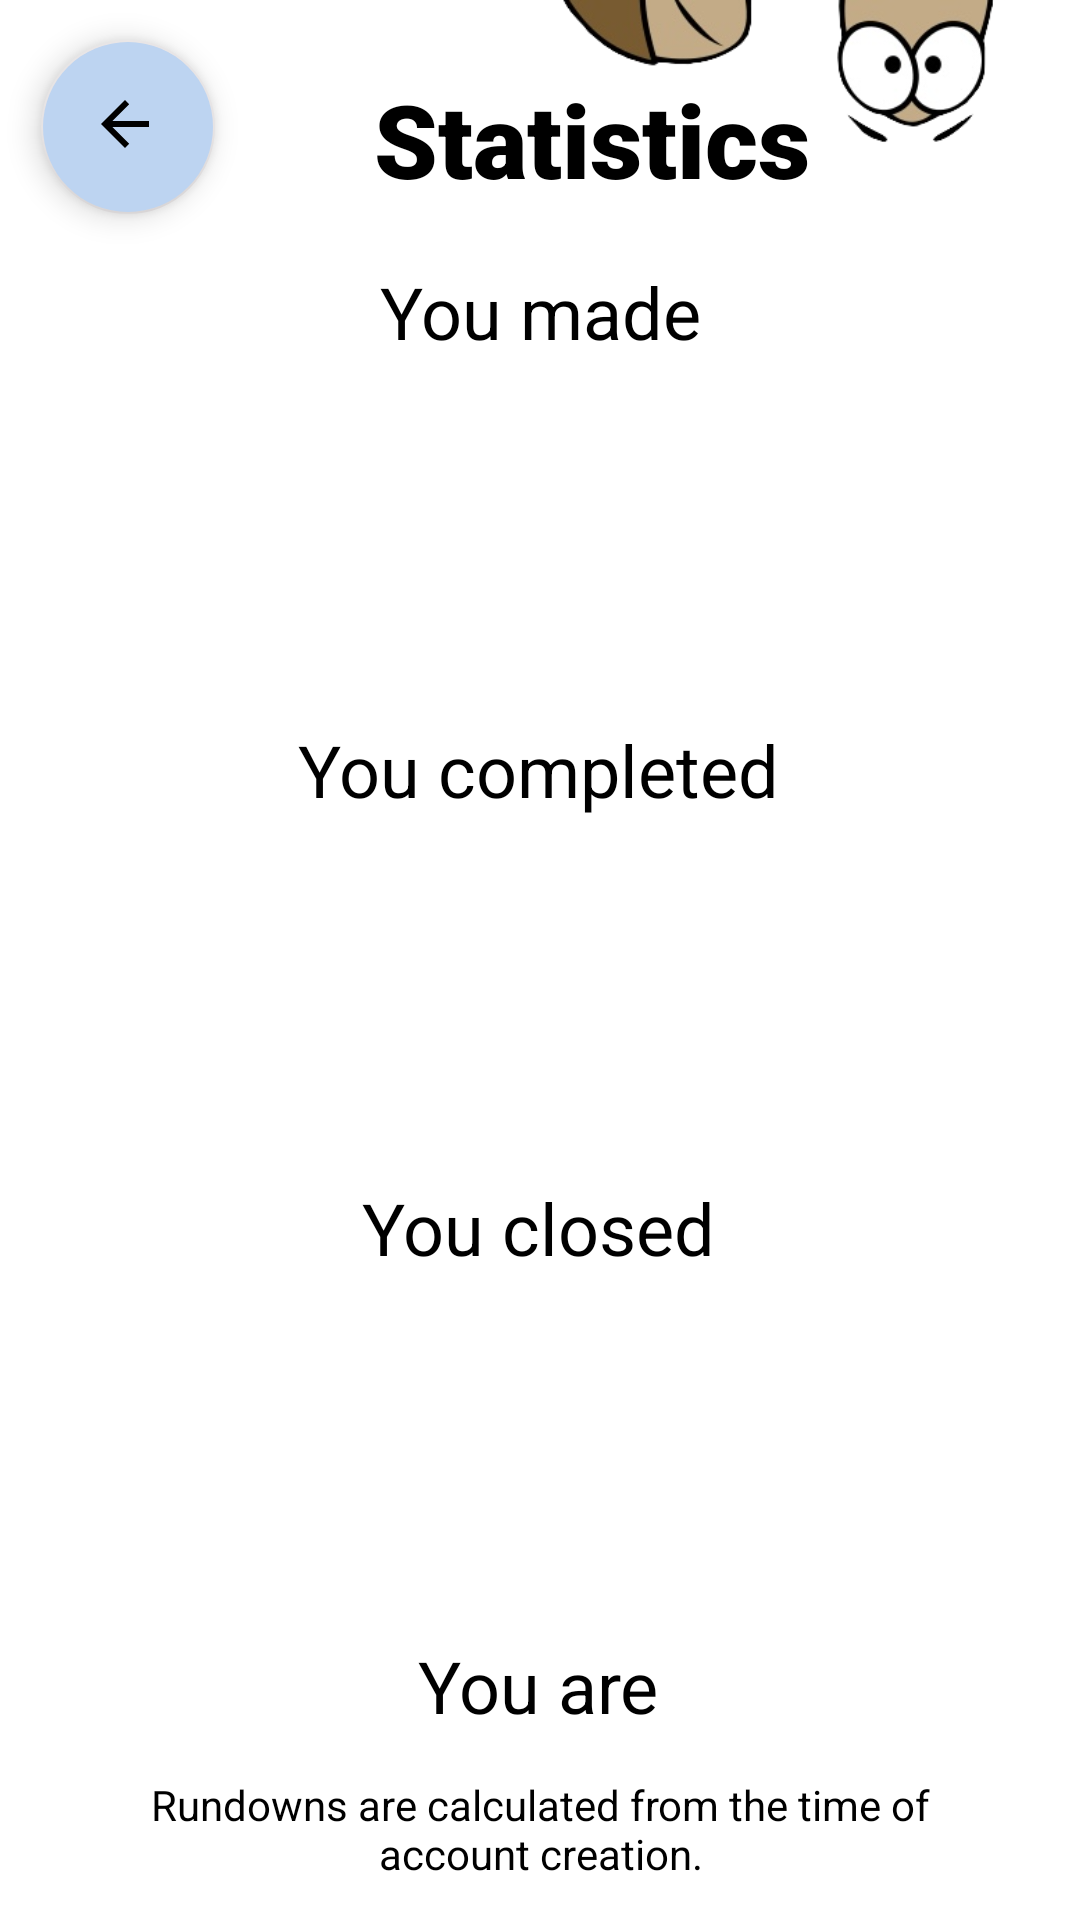

The Android layout XML behind this screen, and the referenced resources:
<!-- AndroidManifest.xml: application theme Theme.Csci3130g2quickcash -->
<!-- res/layout/activity_statistics.xml -->
<?xml version="1.0" encoding="utf-8"?>
<androidx.constraintlayout.widget.ConstraintLayout xmlns:android="http://schemas.android.com/apk/res/android"
    xmlns:app="http://schemas.android.com/apk/res-auto"
    xmlns:tools="http://schemas.android.com/tools"
    android:layout_width="match_parent"
    android:layout_height="match_parent"
    tools:context=".activities.StatisticsActivity">

    <TextView
        android:id="@+id/textView14"
        android:layout_width="271dp"
        android:layout_height="48dp"
        android:text="Rundowns are calculated from the time of account creation."
        android:textAlignment="center"
        android:textAppearance="@style/TextAppearance.AppCompat.Medium"
        android:textSize="14sp"
        android:visibility="visible"
        app:layout_constraintBottom_toBottomOf="parent"
        app:layout_constraintEnd_toEndOf="parent"
        app:layout_constraintHorizontal_bias="0.503"
        app:layout_constraintStart_toStartOf="parent"
        app:layout_constraintTop_toBottomOf="@+id/confirmPreference"
        app:layout_constraintVertical_bias="0.567" />

    <TextView
        android:id="@+id/numOfPostings2"
        android:layout_width="wrap_content"
        android:layout_height="wrap_content"
        android:layout_marginTop="24dp"
        android:textSize="48sp"
        android:textStyle="bold"
        app:layout_constraintEnd_toEndOf="parent"
        app:layout_constraintHorizontal_bias="0.502"
        app:layout_constraintStart_toStartOf="parent"
        app:layout_constraintTop_toBottomOf="@+id/youClosed" />

    <TextView
        android:id="@+id/numOfStars"
        android:layout_width="wrap_content"
        android:layout_height="wrap_content"
        android:layout_marginTop="24dp"
        android:textSize="48sp"
        android:textStyle="bold"
        app:layout_constraintEnd_toEndOf="parent"
        app:layout_constraintHorizontal_bias="0.498"
        app:layout_constraintStart_toStartOf="parent"
        app:layout_constraintTop_toBottomOf="@+id/youAre" />

    <TextView
        android:id="@+id/youClosed"
        android:layout_width="wrap_content"
        android:layout_height="wrap_content"
        android:layout_marginTop="32dp"
        android:text="You closed"
        android:textSize="24sp"
        app:layout_constraintEnd_toEndOf="parent"
        app:layout_constraintHorizontal_bias="0.498"
        app:layout_constraintStart_toStartOf="parent"
        app:layout_constraintTop_toBottomOf="@+id/numOfPostings" />

    <TextView
        android:id="@+id/youAre"
        android:layout_width="wrap_content"
        android:layout_height="wrap_content"
        android:layout_marginTop="32dp"
        android:text="You are"
        android:textSize="24sp"
        app:layout_constraintEnd_toEndOf="parent"
        app:layout_constraintHorizontal_bias="0.498"
        app:layout_constraintStart_toStartOf="parent"
        app:layout_constraintTop_toBottomOf="@+id/numOfPostings2" />

    <TextView
        android:id="@+id/numOfPostings"
        android:layout_width="wrap_content"
        android:layout_height="wrap_content"
        android:layout_marginTop="24dp"
        android:textSize="48sp"
        android:textStyle="bold"
        app:layout_constraintEnd_toEndOf="parent"
        app:layout_constraintStart_toStartOf="parent"
        app:layout_constraintTop_toBottomOf="@+id/youCompleted" />

    <TextView
        android:id="@+id/statisticsTitle"
        android:layout_width="241dp"
        android:layout_height="70dp"
        android:layout_marginTop="-4dp"
        android:fontFamily="sans-serif-black"
        android:padding="10dp"
        android:text="Statistics"
        android:textAlignment="center"
        android:textSize="34sp"
        app:layout_constraintBottom_toBottomOf="parent"
        app:layout_constraintEnd_toEndOf="parent"
        app:layout_constraintHorizontal_bias="0.114"
        app:layout_constraintStart_toEndOf="@+id/backButton2"
        app:layout_constraintTop_toTopOf="parent"
        app:layout_constraintVertical_bias="0.03" />

    <com.google.android.material.floatingactionbutton.FloatingActionButton
        android:id="@+id/backButton2"
        android:layout_width="58dp"
        android:layout_height="61dp"
        android:backgroundTint="#BDD4F1"
        android:clickable="true"
        android:contentDescription="@string/back_button"
        app:backgroundTintMode="add"
        app:layout_constraintBottom_toBottomOf="parent"
        app:layout_constraintEnd_toEndOf="parent"
        app:layout_constraintHorizontal_bias="0.045"
        app:layout_constraintStart_toStartOf="parent"
        app:layout_constraintTop_toTopOf="parent"
        app:layout_constraintVertical_bias="0.023"
        app:srcCompat="?attr/actionModeCloseDrawable" />

    <TextView
        android:id="@+id/moneySymbol"
        android:layout_width="wrap_content"
        android:layout_height="wrap_content"
        android:layout_marginTop="24dp"
        android:textSize="48sp"
        android:textStyle="bold"
        app:layout_constraintEnd_toEndOf="parent"
        app:layout_constraintStart_toStartOf="parent"
        app:layout_constraintTop_toBottomOf="@+id/youMade" />

    <TextView
        android:id="@+id/youMade"
        android:layout_width="wrap_content"
        android:layout_height="wrap_content"
        android:layout_marginTop="4dp"
        android:text="You made"
        android:textSize="24sp"
        app:layout_constraintEnd_toEndOf="parent"
        app:layout_constraintStart_toStartOf="parent"
        app:layout_constraintTop_toBottomOf="@+id/statisticsTitle" />

    <TextView
        android:id="@+id/youCompleted"
        android:layout_width="wrap_content"
        android:layout_height="wrap_content"
        android:layout_marginTop="32dp"
        android:text="You completed"
        android:textSize="24sp"
        app:layout_constraintEnd_toEndOf="parent"
        app:layout_constraintHorizontal_bias="0.498"
        app:layout_constraintStart_toStartOf="parent"
        app:layout_constraintTop_toBottomOf="@+id/moneySymbol" />

    <ImageView
        android:id="@+id/imageView5"
        android:layout_width="174dp"
        android:layout_height="50dp"
        app:layout_constraintEnd_toEndOf="parent"
        app:layout_constraintHorizontal_bias="0.932"
        app:layout_constraintStart_toStartOf="parent"
        app:layout_constraintTop_toTopOf="parent"
        app:srcCompat="@drawable/upsidedown" />
</androidx.constraintlayout.widget.ConstraintLayout>
<!-- resources referenced by this layout -->
<resources>
  <!-- drawable upsidedown: png bitmap (drawable, 25618 bytes) -->
  <string name="back_button">Back Button</string>
  <style name="Theme.Csci3130g2quickcash" parent="Theme.MaterialComponents.DayNight.DarkActionBar">
          
          <item name="colorPrimary">@color/offwhite</item>
          <item name="colorPrimaryVariant">@color/offblue</item>
          <item name="colorOnPrimary">@color/black</item>
          
          <item name="colorSecondary">@color/offwhite</item>
          <item name="colorSecondaryVariant">@color/offwhite</item>
          <item name="colorOnSecondary">@color/black</item>
          
          <item name="android:statusBarColor">?attr/colorPrimaryVariant</item>
          
          <item name="android:textColor">@color/black</item>
      </style>
  <color name="offwhite">#E6E3E4</color>
  <color name="offblue">#121B28</color>
  <color name="black">#FF000000</color>
</resources>
